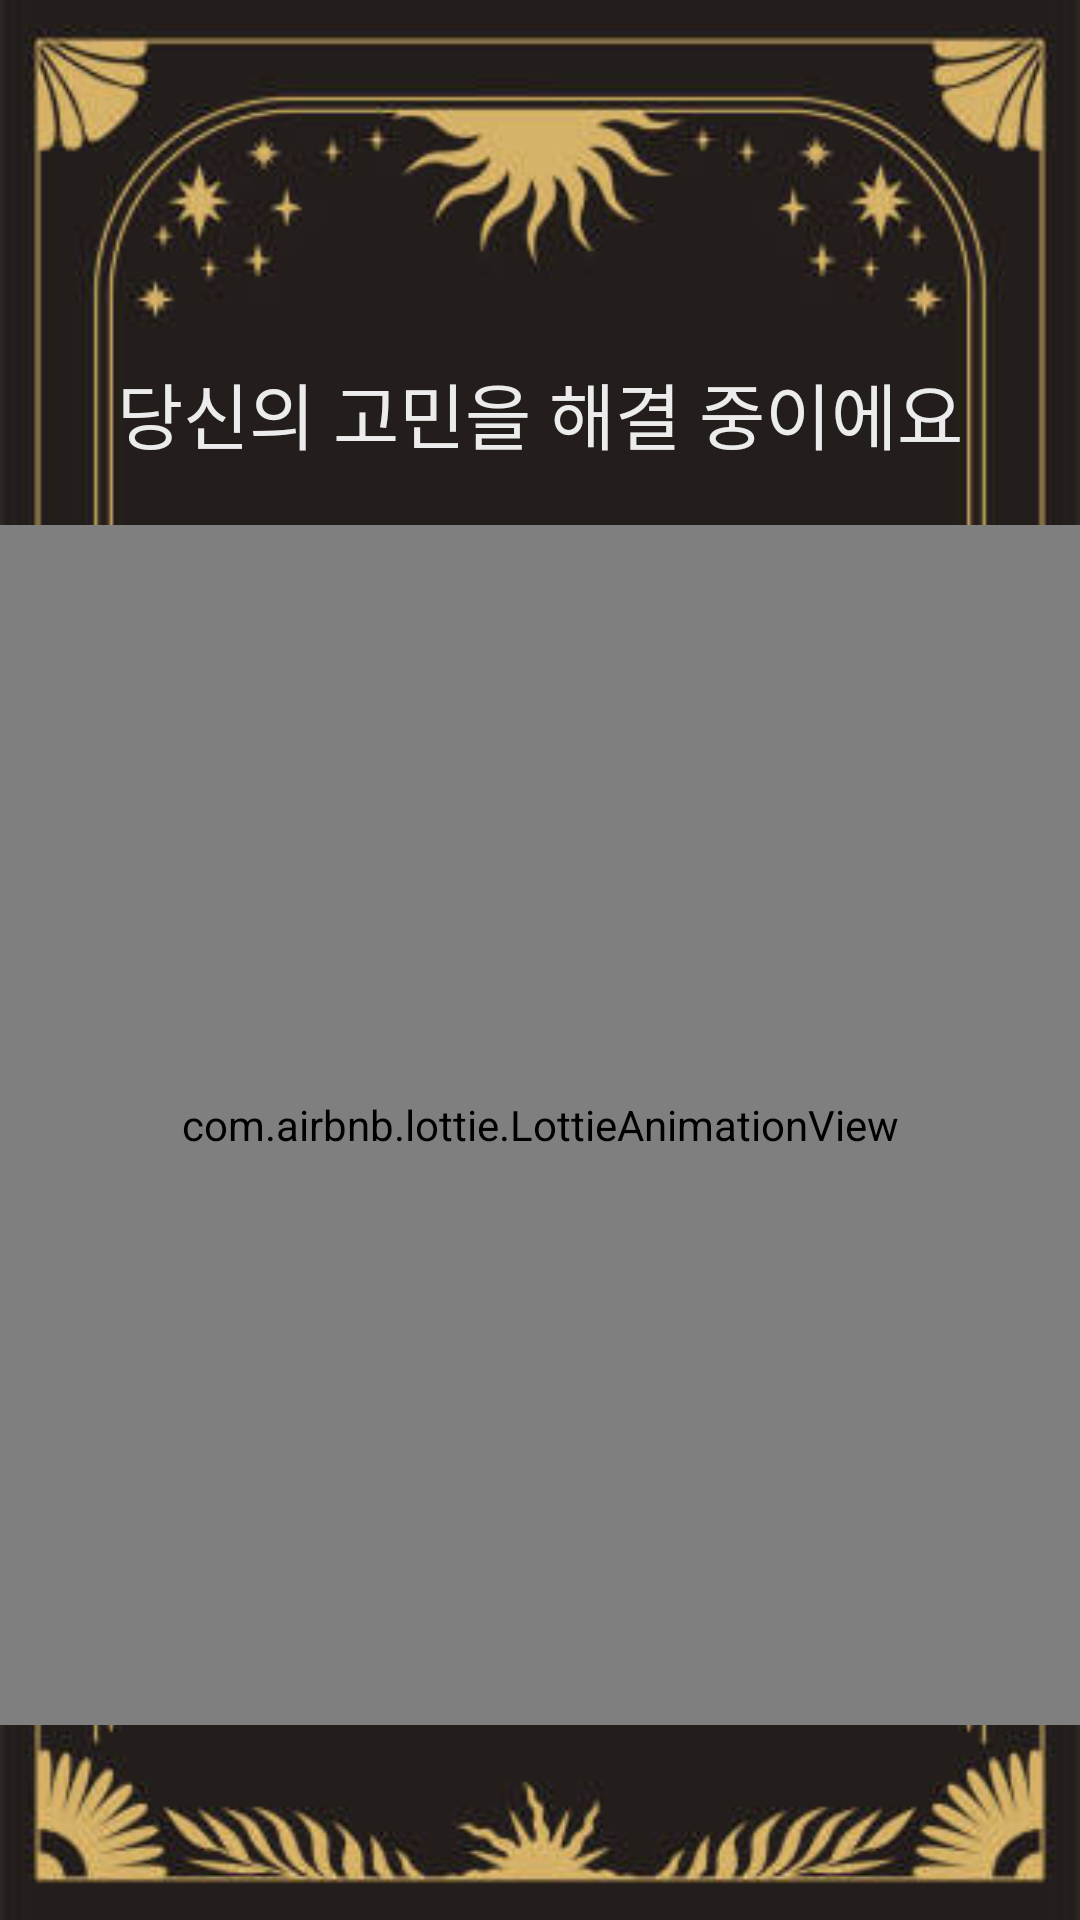

Write the Android layout XML for this screen, with the resource values it uses.
<!-- AndroidManifest.xml: application theme Theme.GoMinMoa -->
<!-- res/layout/send_animation.xml -->
<?xml version="1.0" encoding="utf-8"?>
<LinearLayout xmlns:android="http://schemas.android.com/apk/res/android"
    xmlns:app="http://schemas.android.com/apk/res-auto"
    xmlns:tools="http://schemas.android.com/tools"
    android:layout_width="match_parent"
    android:layout_height="match_parent"
    android:orientation="vertical"
    tools:context=".MainActivity"
    android:background="@drawable/tarot"
    >

    <TextView
        android:id="@+id/textView3"
        android:layout_width="match_parent"
        android:layout_height="wrap_content"
        android:layout_marginTop="120dp"
        android:layout_marginBottom="20dp"
        android:gravity="center_horizontal"
        android:text="당신의 고민을 해결 중이에요"
        android:textColor="#ececec"
        android:textSize="24sp" />

    <com.airbnb.lottie.LottieAnimationView
        android:id="@+id/lotti"
        android:layout_width="400dp"
        android:layout_height="400dp"
        android:layout_gravity="center"
        app:lottie_autoPlay="true"
        app:lottie_loop="true"
        app:lottie_rawRes="@raw/sendanimation"
        app:lottie_repeatCount="3" />

</LinearLayout>
<!-- resources referenced by this layout -->
<resources>
  <!-- drawable tarot: jpg bitmap (drawable, 22004 bytes) -->
  <style name="Theme.GoMinMoa" parent="Base.Theme.GoMinMoa" />
  <style name="Base.Theme.GoMinMoa" parent="Theme.Material3.DayNight.NoActionBar">
          
          
      </style>
</resources>
